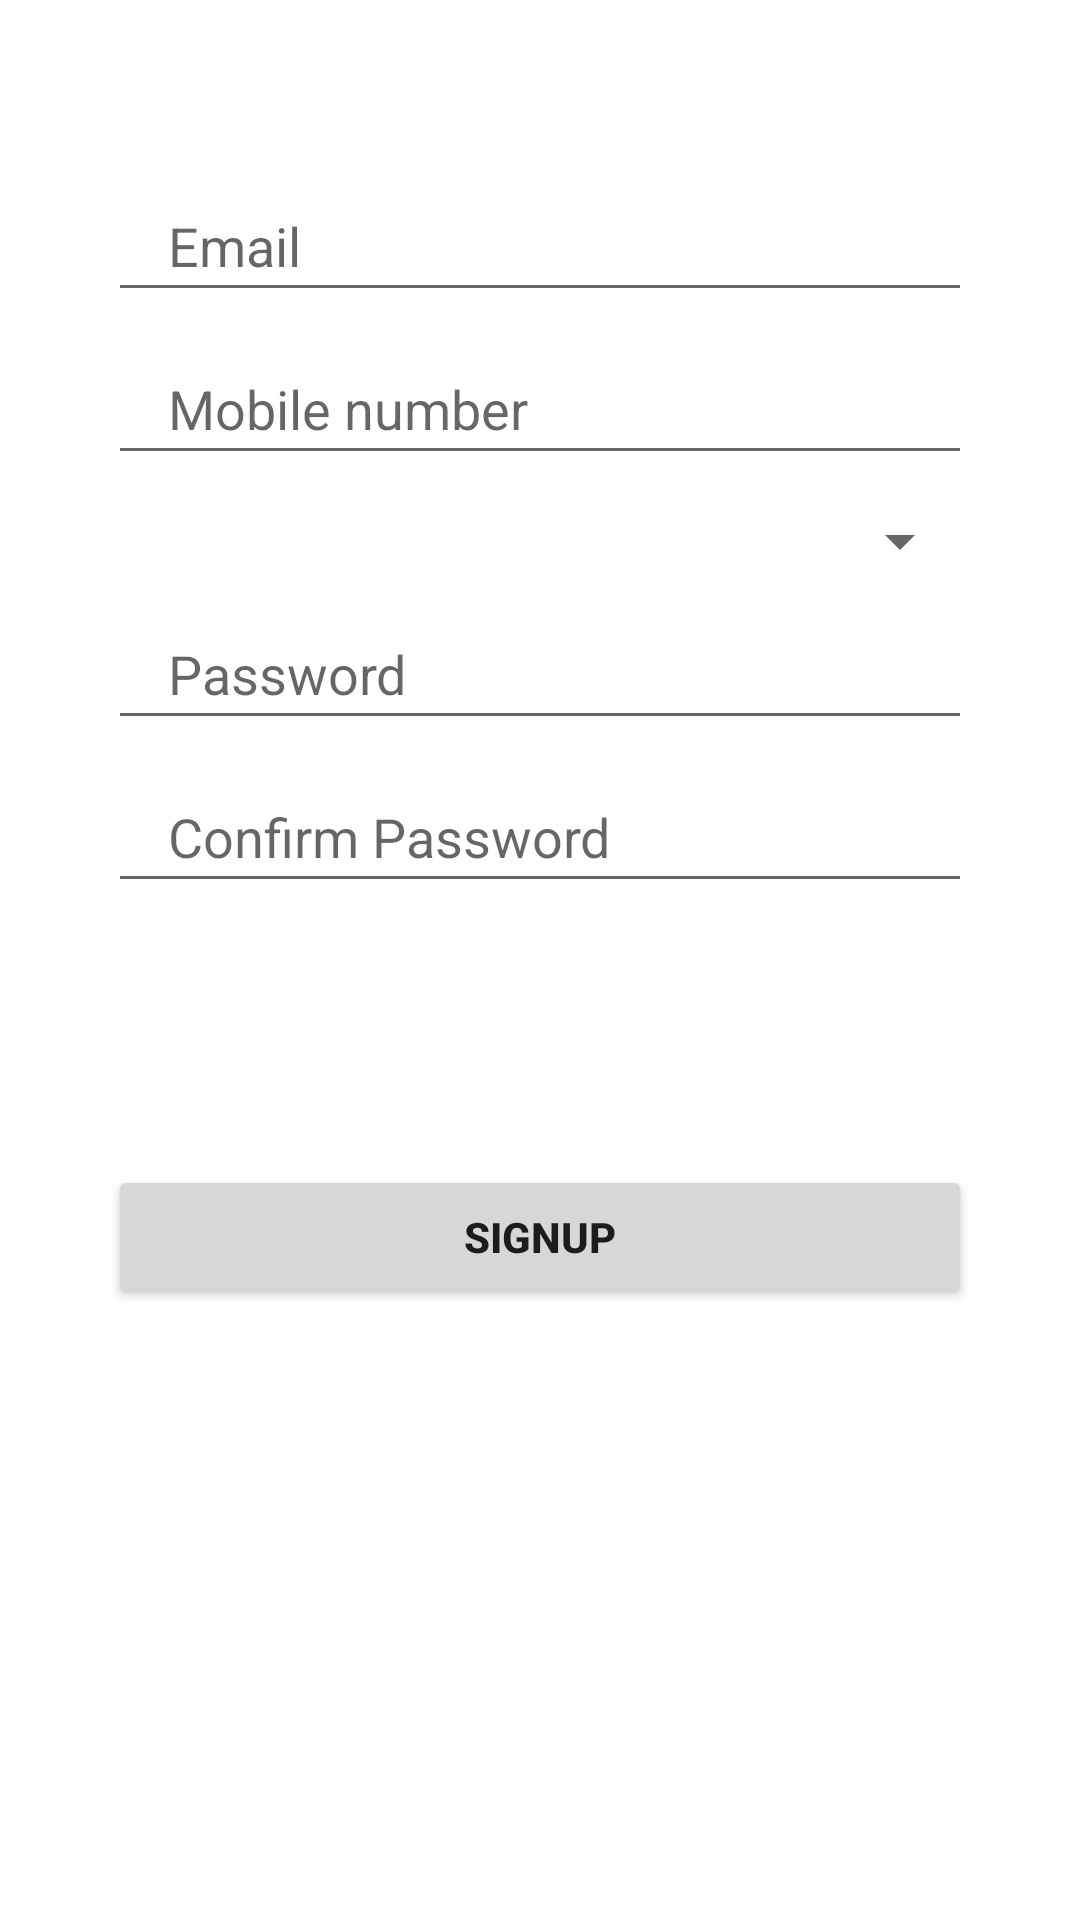

This screen was rendered from an Android layout file. Write that file and the resources it references.
<!-- AndroidManifest.xml: application theme Theme.PracticeForInterV -->
<!-- res/layout/activity_registration.xml -->
<?xml version="1.0" encoding="utf-8"?>
<androidx.constraintlayout.widget.ConstraintLayout xmlns:android="http://schemas.android.com/apk/res/android"
    xmlns:app="http://schemas.android.com/apk/res-auto"
    xmlns:tools="http://schemas.android.com/tools"
    android:layout_width="match_parent"
    android:layout_height="match_parent"
    tools:context=".Registration">

    <EditText
        android:id="@+id/email"
        android:layout_width="0dp"
        android:layout_height="wrap_content"
        app:layout_constraintWidth_percent="0.8"
        app:layout_constraintVertical_bias="0.1"
        app:layout_constraintHorizontal_bias="0.5"
        android:hint="Email"
         android:paddingLeft="20dp"
        android:paddingVertical="10dp"
        app:layout_constraintBottom_toBottomOf="parent"
        app:layout_constraintEnd_toEndOf="parent"
        app:layout_constraintStart_toStartOf="parent"
        app:layout_constraintTop_toTopOf="parent" />

    <EditText
        android:id="@+id/mobileNumber"
        android:layout_width="0dp"
        android:layout_height="wrap_content"
        android:hint="Mobile number"
         android:paddingVertical="10dp"
        android:paddingLeft="20dp"
        app:layout_constraintVertical_bias="0"
        android:layout_marginTop="10dp"
        app:layout_constraintBottom_toBottomOf="parent"
        app:layout_constraintEnd_toEndOf="parent"
        app:layout_constraintHorizontal_bias="0.5"
        app:layout_constraintStart_toStartOf="parent"
        app:layout_constraintTop_toBottomOf="@+id/email"
        app:layout_constraintWidth_percent="0.8" />
    <Spinner
        android:id="@+id/spinn"
        android:layout_width="0dp"
        android:layout_height="wrap_content"
         android:paddingVertical="10dp"
        android:hint="city"
        android:paddingLeft="20dp"
        app:layout_constraintVertical_bias="0"
        android:layout_marginTop="10dp"
        app:layout_constraintBottom_toBottomOf="parent"
        app:layout_constraintEnd_toEndOf="parent"
        app:layout_constraintHorizontal_bias="0.5"
        app:layout_constraintStart_toStartOf="parent"
        app:layout_constraintTop_toBottomOf="@+id/mobileNumber"
        app:layout_constraintWidth_percent="0.8">

    </Spinner>

    <EditText
        android:id="@+id/pass"
        android:layout_width="0dp"
        android:layout_height="wrap_content"
        android:hint="Password"
         android:paddingVertical="10dp"
        android:paddingLeft="20dp"
        app:layout_constraintVertical_bias="0"
        android:layout_marginTop="10dp"
        app:layout_constraintBottom_toBottomOf="parent"
        app:layout_constraintEnd_toEndOf="parent"
        app:layout_constraintHorizontal_bias="0.5"
        app:layout_constraintStart_toStartOf="parent"
        app:layout_constraintTop_toBottomOf="@+id/spinn"
        app:layout_constraintWidth_percent="0.8"
        android:inputType="textPassword"/>

    <EditText
        android:id="@+id/confirmPass"
        android:layout_width="0dp"
        android:layout_height="wrap_content"
        android:hint="Confirm Password"
         android:paddingVertical="10dp"
        android:paddingLeft="20dp"
        app:layout_constraintVertical_bias="0"
        android:layout_marginTop="10dp"
        app:layout_constraintBottom_toBottomOf="parent"
        app:layout_constraintEnd_toEndOf="parent"
        app:layout_constraintHorizontal_bias="0.5"
        app:layout_constraintStart_toStartOf="parent"
        app:layout_constraintTop_toBottomOf="@+id/pass"
        app:layout_constraintWidth_percent="0.8"
        android:inputType="textPassword"/>

    <Button
        android:id="@+id/btnSignUp"
        android:layout_width="0dp"
        android:layout_height="wrap_content"
         android:text="Signup"
        android:textStyle="bold"
        app:layout_constraintVertical_bias="0.3"
        app:layout_constraintBottom_toBottomOf="parent"
        app:layout_constraintEnd_toEndOf="parent"
        app:layout_constraintStart_toStartOf="parent"
        app:layout_constraintTop_toBottomOf="@+id/confirmPass"
        app:layout_constraintWidth_percent="0.8" />


</androidx.constraintlayout.widget.ConstraintLayout>
<!-- resources referenced by this layout -->
<resources>
  <style name="Theme.PracticeForInterV" parent="Theme.MaterialComponents.DayNight.DarkActionBar">
          
          <item name="colorPrimary">@color/purple_500</item>
          <item name="colorPrimaryVariant">@color/purple_700</item>
          <item name="colorOnPrimary">@color/white</item>
          
          <item name="colorSecondary">@color/teal_200</item>
          <item name="colorSecondaryVariant">@color/teal_700</item>
          <item name="colorOnSecondary">@color/black</item>
          
          <item name="android:statusBarColor" tools:targetApi="l">?attr/colorPrimaryVariant</item>
          
      </style>
  <!-- not gathered from this repository: default colours our renderer supplied (Android Studio template values) -->
  <color name="purple_500">#FF6200EE</color>
  <color name="purple_700">#FF3700B3</color>
  <color name="teal_200">#FF03DAC5</color>
  <color name="teal_700">#FF018786</color>
  <color name="black">#FF000000</color>
  <color name="white">#FFFFFFFF</color>
</resources>
